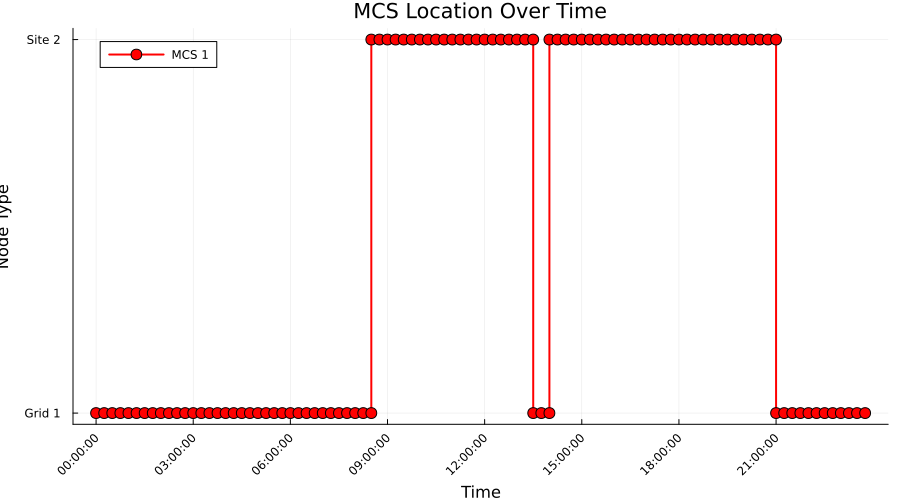

The data file committed next to this chart (first rows):
Time_Period, Time_Label, MCS_1_Location, MCS_1_Location_Type
1, 00:00:00, 1, Grid
2, 00:15:00, 1, Grid
3, 00:30:00, 1, Grid
4, 00:45:00, 1, Grid
5, 01:00:00, 1, Grid
6, 01:15:00, 1, Grid
7, 01:30:00, 1, Grid
8, 01:45:00, 1, Grid
9, 02:00:00, 1, Grid
10, 02:15:00, 1, Grid
11, 02:30:00, 1, Grid
12, 02:45:00, 1, Grid
13, 03:00:00, 1, Grid
14, 03:15:00, 1, Grid
15, 03:30:00, 1, Grid
16, 03:45:00, 1, Grid
17, 04:00:00, 1, Grid
18, 04:15:00, 1, Grid
19, 04:30:00, 1, Grid
20, 04:45:00, 1, Grid
21, 05:00:00, 1, Grid
22, 05:15:00, 1, Grid
23, 05:30:00, 1, Grid
24, 05:45:00, 1, Grid
25, 06:00:00, 1, Grid
26, 06:15:00, 1, Grid
27, 06:30:00, 1, Grid
28, 06:45:00, 1, Grid
29, 07:00:00, 1, Grid
30, 07:15:00, 1, Grid
31, 07:30:00, 1, Grid
32, 07:45:00, 1, Grid
33, 08:00:00, 1, Grid
34, 08:15:00, 1, Grid
35, 08:30:00, 2, Construction
36, 08:45:00, 2, Construction
37, 09:00:00, 2, Construction
38, 09:15:00, 2, Construction
39, 09:30:00, 2, Construction
40, 09:45:00, 2, Construction
41, 10:00:00, 2, Construction
42, 10:15:00, 2, Construction
43, 10:30:00, 2, Construction
44, 10:45:00, 2, Construction
45, 11:00:00, 2, Construction
46, 11:15:00, 2, Construction
47, 11:30:00, 2, Construction
48, 11:45:00, 2, Construction
49, 12:00:00, 2, Construction
50, 12:15:00, 2, Construction
51, 12:30:00, 2, Construction
52, 12:45:00, 2, Construction
53, 13:00:00, 2, Construction
54, 13:15:00, 2, Construction
55, 13:30:00, 1, Grid
56, 13:45:00, 1, Grid
57, 14:00:00, 2, Construction
58, 14:15:00, 2, Construction
59, 14:30:00, 2, Construction
60, 14:45:00, 2, Construction
... 36 more rows
